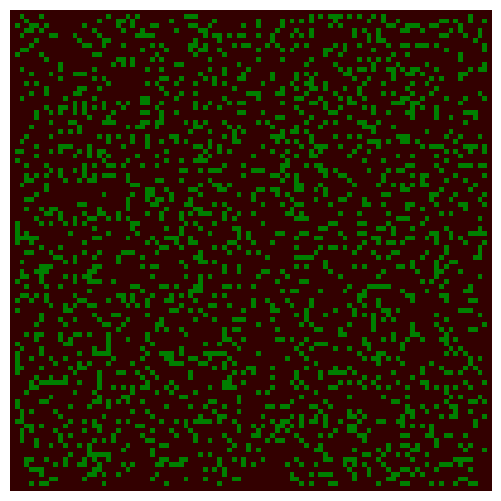

Recreate this plot in Python. (Note: this script raises an exception after producing the figure.)
import numpy as np
import matplotlib.pyplot as plt
from matplotlib import colors

neig = ((-1,-1), (-1,0), (-1,1), (0,-1), (0, 1), (1,-1), (1,0), (1,1))
EMPTY, TREE, FIRE = 0, 1, 2
colors_list = [(0.2,0,0), (0,0.5,0), (1,0,0), 'orange']
cmap = colors.ListedColormap(colors_list)
bounds = [0,1,2,3]
norm = colors.BoundaryNorm(bounds, cmap.N)

def iterate(X):
    X1 = np.zeros((ny, nx))
    for ix in range(1,nx-1):
        for iy in range(1,ny-1):
            if X[iy,ix] == EMPTY and np.random.random() <= p:
                X1[iy,ix] = TREE
            if X[iy,ix] == TREE:
                X1[iy,ix] = TREE
                for dx,dy in neig:
                    if X[iy+dy,ix+dx] == FIRE:
                        X1[iy,ix] = FIRE
                        break
                else:
                    if np.random.random() <= f:
                        X1[iy,ix] = FIRE
    return X1

forest_fraction = 0.2
p, f = 0.05, 0.001
nx, ny = 100, 100
X  = np.zeros((ny, nx))
X[1:ny-1, 1:nx-1] = np.random.randint(0, 2, size=(ny-2, nx-2))
X[1:ny-1, 1:nx-1] = np.random.random(size=(ny-2, nx-2)) < forest_fraction

fig = plt.figure(figsize=(25/3, 6.25))
ax = fig.add_subplot(111)
ax.set_axis_off()
im = ax.imshow(X, cmap=cmap, norm=norm)#, interpolation='nearest')

def animate(i):
    im.set_data(animate.X)
    animate.X = iterate(animate.X)
animate.X = X

interval = 100
anim = animation.FuncAnimation(fig, animate, interval=interval)
plt.show()
